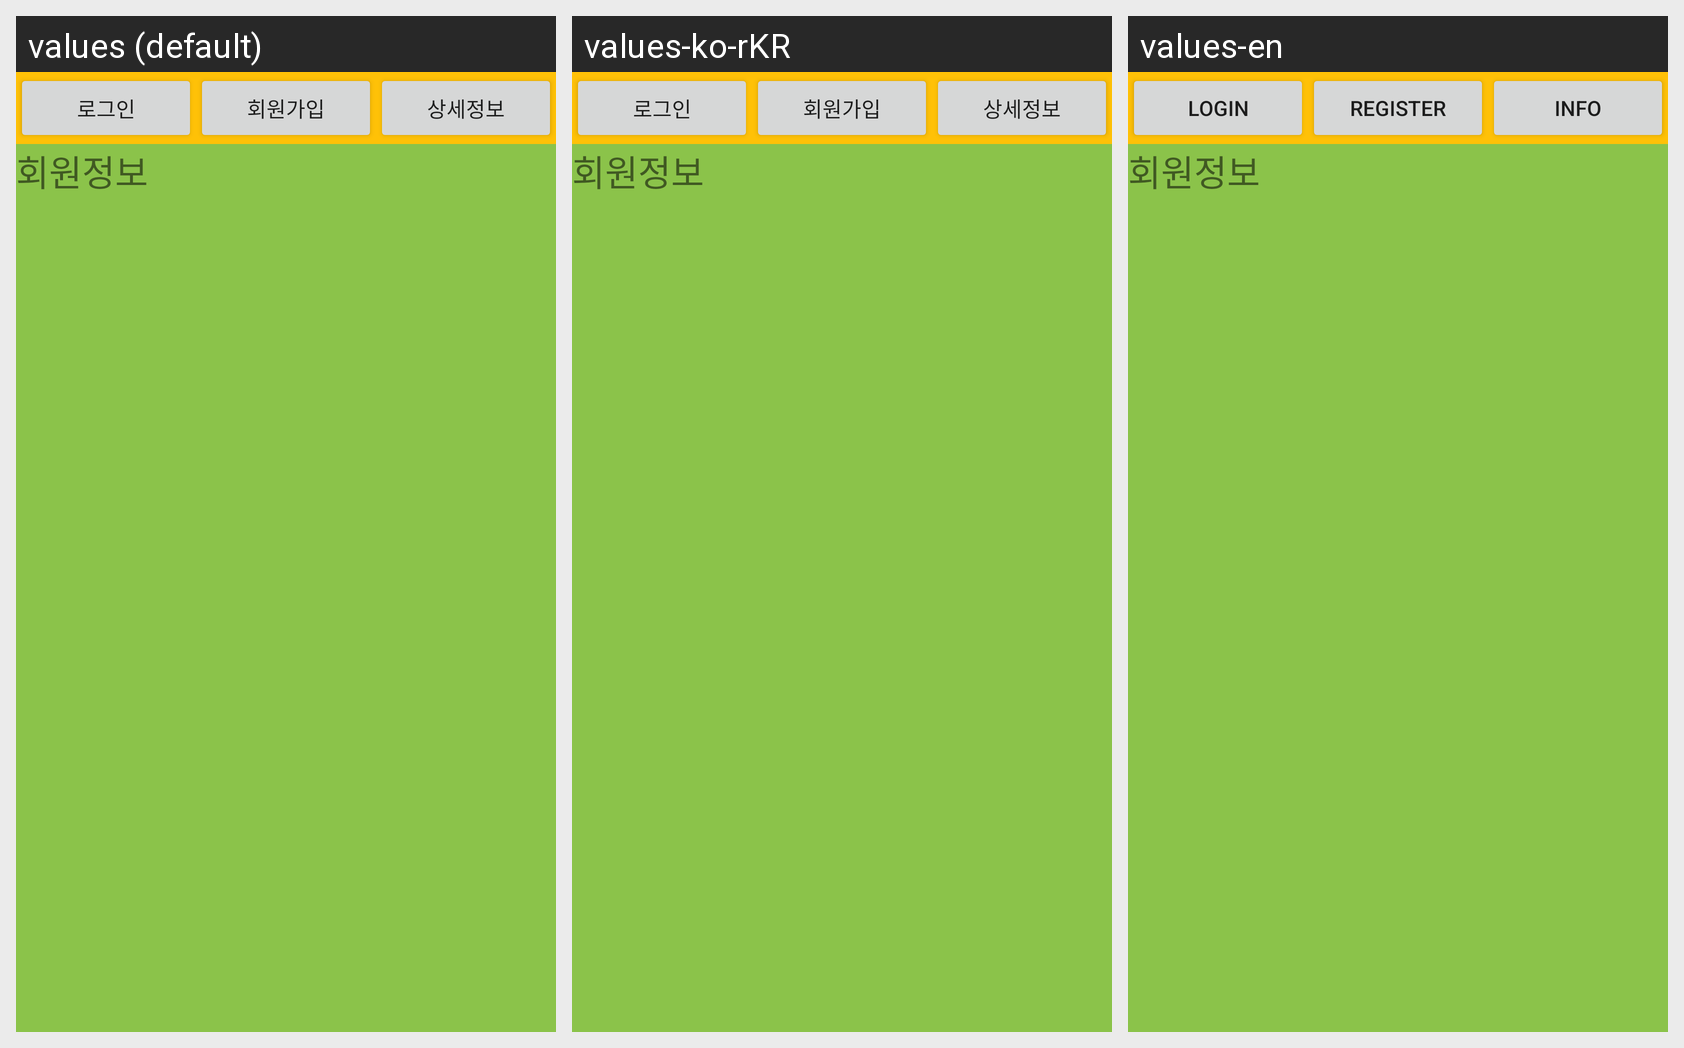

Translations of the strings shown on this Android screen, per locale in the grid:
Android screen res/layout/activity_frame_exam01.xml rendered under 3 locales, left to right: values (default), values-ko-rKR, values-en. Device: Nexus 5 (rendered at 1080×1920; each locale shown at half size, 540×960, under a caption strip naming it); theme Theme.레이아웃.
Strings drawn on this screen, with the default value and each locale's value (text and hints the layout hard-codes, and strings that could not be matched under every locale, appear in the picture but are not listed):

menu1
  values: 로그인
  values-ko-rKR: 로그인
  values-en: login

menu2
  values: 회원가입
  values-ko-rKR: 회원가입
  values-en: register

menu3
  values: 상세정보
  values-ko-rKR: 상세정보
  values-en: info
